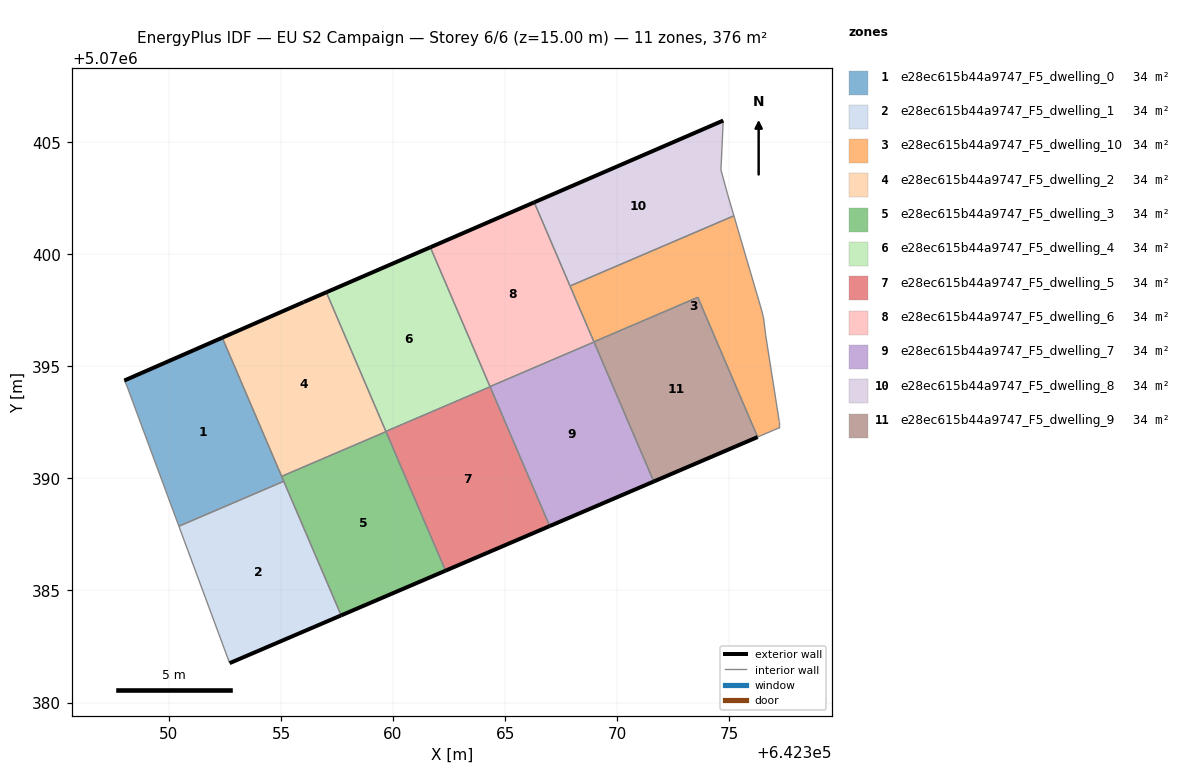
=== STOREY PLAN SPEC (per zone: floor XY polygon, exterior-wall plan segments, windows/doors) ===
zone 1: e28ec615b44a9747_F5_dwelling_0  (34.2 m²)
  floor: (642355.12, 5070389.87) (642352.38, 5070396.28) (642348.01, 5070394.37) (642348.11, 5070394.17) (642350.44, 5070387.87)
  exterior wall: (642348.01, 5070394.37) – (642352.38, 5070396.28)  [4.8 m]
  interior walls: 5
zone 2: e28ec615b44a9747_F5_dwelling_1  (34.2 m²)
  floor: (642357.69, 5070383.89) (642355.12, 5070389.87) (642350.44, 5070387.87) (642352.71, 5070381.76)
  exterior wall: (642357.69, 5070383.89) – (642352.71, 5070381.76)  [5.4 m]
  interior walls: 3
zone 3: e28ec615b44a9747_F5_dwelling_10  (34.2 m²)
  floor: (642377.23, 5070392.26) (642377.23, 5070392.56) (642376.63, 5070396.36) (642376.53, 5070397.16) (642376.43, 5070397.56) (642375.21, 5070401.72) (642367.90, 5070398.58) (642368.96, 5070396.09) (642373.60, 5070398.08) (642376.27, 5070391.84)
  interior walls: 10
zone 4: e28ec615b44a9747_F5_dwelling_2  (34.2 m²)
  floor: (642359.69, 5070392.08) (642357.02, 5070398.30) (642356.02, 5070397.87) (642352.38, 5070396.28) (642355.03, 5070390.09)
  exterior wall: (642356.02, 5070397.87) – (642357.02, 5070398.30)  [1.1 m]
  exterior wall: (642352.38, 5070396.28) – (642356.02, 5070397.87)  [4.0 m]
  interior walls: 4
zone 5: e28ec615b44a9747_F5_dwelling_3  (34.2 m²)
  floor: (642362.34, 5070385.88) (642359.69, 5070392.08) (642355.03, 5070390.09) (642357.69, 5070383.89)
  exterior wall: (642362.34, 5070385.88) – (642357.69, 5070383.89)  [5.1 m]
  interior walls: 4
zone 6: e28ec615b44a9747_F5_dwelling_4  (34.2 m²)
  floor: (642364.33, 5070394.09) (642361.66, 5070400.31) (642357.02, 5070398.30) (642359.68, 5070392.10)
  exterior wall: (642357.02, 5070398.30) – (642361.66, 5070400.31)  [5.1 m]
  interior walls: 3
zone 7: e28ec615b44a9747_F5_dwelling_5  (34.2 m²)
  floor: (642366.99, 5070387.87) (642364.33, 5070394.09) (642359.68, 5070392.10) (642362.34, 5070385.88)
  exterior wall: (642366.99, 5070387.87) – (642362.34, 5070385.88)  [5.1 m]
  interior walls: 4
zone 8: e28ec615b44a9747_F5_dwelling_6  (34.2 m²)
  floor: (642368.97, 5070396.08) (642366.30, 5070402.32) (642361.66, 5070400.31) (642364.32, 5070394.10)
  exterior wall: (642361.66, 5070400.31) – (642366.30, 5070402.32)  [5.1 m]
  interior walls: 4
zone 9: e28ec615b44a9747_F5_dwelling_7  (34.2 m²)
  floor: (642371.63, 5070389.86) (642368.97, 5070396.08) (642364.32, 5070394.10) (642366.99, 5070387.87)
  exterior wall: (642371.63, 5070389.86) – (642366.99, 5070387.87)  [5.0 m]
  interior walls: 3
zone 10: e28ec615b44a9747_F5_dwelling_8  (34.2 m²)
  floor: (642375.21, 5070401.72) (642374.93, 5070402.66) (642374.63, 5070403.76) (642374.73, 5070405.97) (642366.30, 5070402.32) (642367.90, 5070398.58)
  exterior wall: (642366.30, 5070402.32) – (642374.73, 5070405.97)  [9.2 m]
  interior walls: 5
zone 11: e28ec615b44a9747_F5_dwelling_9  (34.2 m²)
  floor: (642376.27, 5070391.84) (642373.60, 5070398.08) (642368.96, 5070396.09) (642371.63, 5070389.86)
  exterior wall: (642376.27, 5070391.84) – (642371.63, 5070389.86)  [5.0 m]
  interior walls: 3

=== DERIVED (storey summary) ===
Building: EU S2 Campaign
Storey: 6 of 6  (floor level z = 15.00 m)
Storey gross floor area: 376.1 m²
Zones on this storey: 11
  - e28ec615b44a9747_F5_dwelling_0: floor 34.2 m²; exterior wall 4.8 m (14.3 m²); WWR 0.0%
  - e28ec615b44a9747_F5_dwelling_1: floor 34.2 m²; exterior wall 5.4 m (16.2 m²); WWR 0.0%
  - e28ec615b44a9747_F5_dwelling_10: floor 34.2 m²
  - e28ec615b44a9747_F5_dwelling_2: floor 34.2 m²; exterior wall 5.1 m (15.2 m²); WWR 0.0%
  - e28ec615b44a9747_F5_dwelling_3: floor 34.2 m²; exterior wall 5.1 m (15.2 m²); WWR 0.0%
  - e28ec615b44a9747_F5_dwelling_4: floor 34.2 m²; exterior wall 5.1 m (15.2 m²); WWR 0.0%
  - e28ec615b44a9747_F5_dwelling_5: floor 34.2 m²; exterior wall 5.1 m (15.2 m²); WWR 0.0%
  - e28ec615b44a9747_F5_dwelling_6: floor 34.2 m²; exterior wall 5.1 m (15.2 m²); WWR 0.0%
  - e28ec615b44a9747_F5_dwelling_7: floor 34.2 m²; exterior wall 5.0 m (15.1 m²); WWR 0.0%
  - e28ec615b44a9747_F5_dwelling_8: floor 34.2 m²; exterior wall 9.2 m (27.6 m²); WWR 0.0%
  - e28ec615b44a9747_F5_dwelling_9: floor 34.2 m²; exterior wall 5.0 m (15.1 m²); WWR 0.0%
Zone adjacency (shared interzone walls):
  - e28ec615b44a9747_F5_dwelling_0 ↔ e28ec615b44a9747_F5_dwelling_1
  - e28ec615b44a9747_F5_dwelling_0 ↔ e28ec615b44a9747_F5_dwelling_2
  - e28ec615b44a9747_F5_dwelling_0 ↔ e28ec615b44a9747_F5_dwelling_3
  - e28ec615b44a9747_F5_dwelling_1 ↔ e28ec615b44a9747_F5_dwelling_3
  - e28ec615b44a9747_F5_dwelling_10 ↔ e28ec615b44a9747_F5_dwelling_6
  - e28ec615b44a9747_F5_dwelling_10 ↔ e28ec615b44a9747_F5_dwelling_8
  - e28ec615b44a9747_F5_dwelling_10 ↔ e28ec615b44a9747_F5_dwelling_9
  - e28ec615b44a9747_F5_dwelling_2 ↔ e28ec615b44a9747_F5_dwelling_3
  - e28ec615b44a9747_F5_dwelling_2 ↔ e28ec615b44a9747_F5_dwelling_4
  - e28ec615b44a9747_F5_dwelling_2 ↔ e28ec615b44a9747_F5_dwelling_5
  - e28ec615b44a9747_F5_dwelling_3 ↔ e28ec615b44a9747_F5_dwelling_5
  - e28ec615b44a9747_F5_dwelling_4 ↔ e28ec615b44a9747_F5_dwelling_5
  - e28ec615b44a9747_F5_dwelling_4 ↔ e28ec615b44a9747_F5_dwelling_6
  - e28ec615b44a9747_F5_dwelling_5 ↔ e28ec615b44a9747_F5_dwelling_7
  - e28ec615b44a9747_F5_dwelling_6 ↔ e28ec615b44a9747_F5_dwelling_7
  - e28ec615b44a9747_F5_dwelling_6 ↔ e28ec615b44a9747_F5_dwelling_8
  - e28ec615b44a9747_F5_dwelling_7 ↔ e28ec615b44a9747_F5_dwelling_9